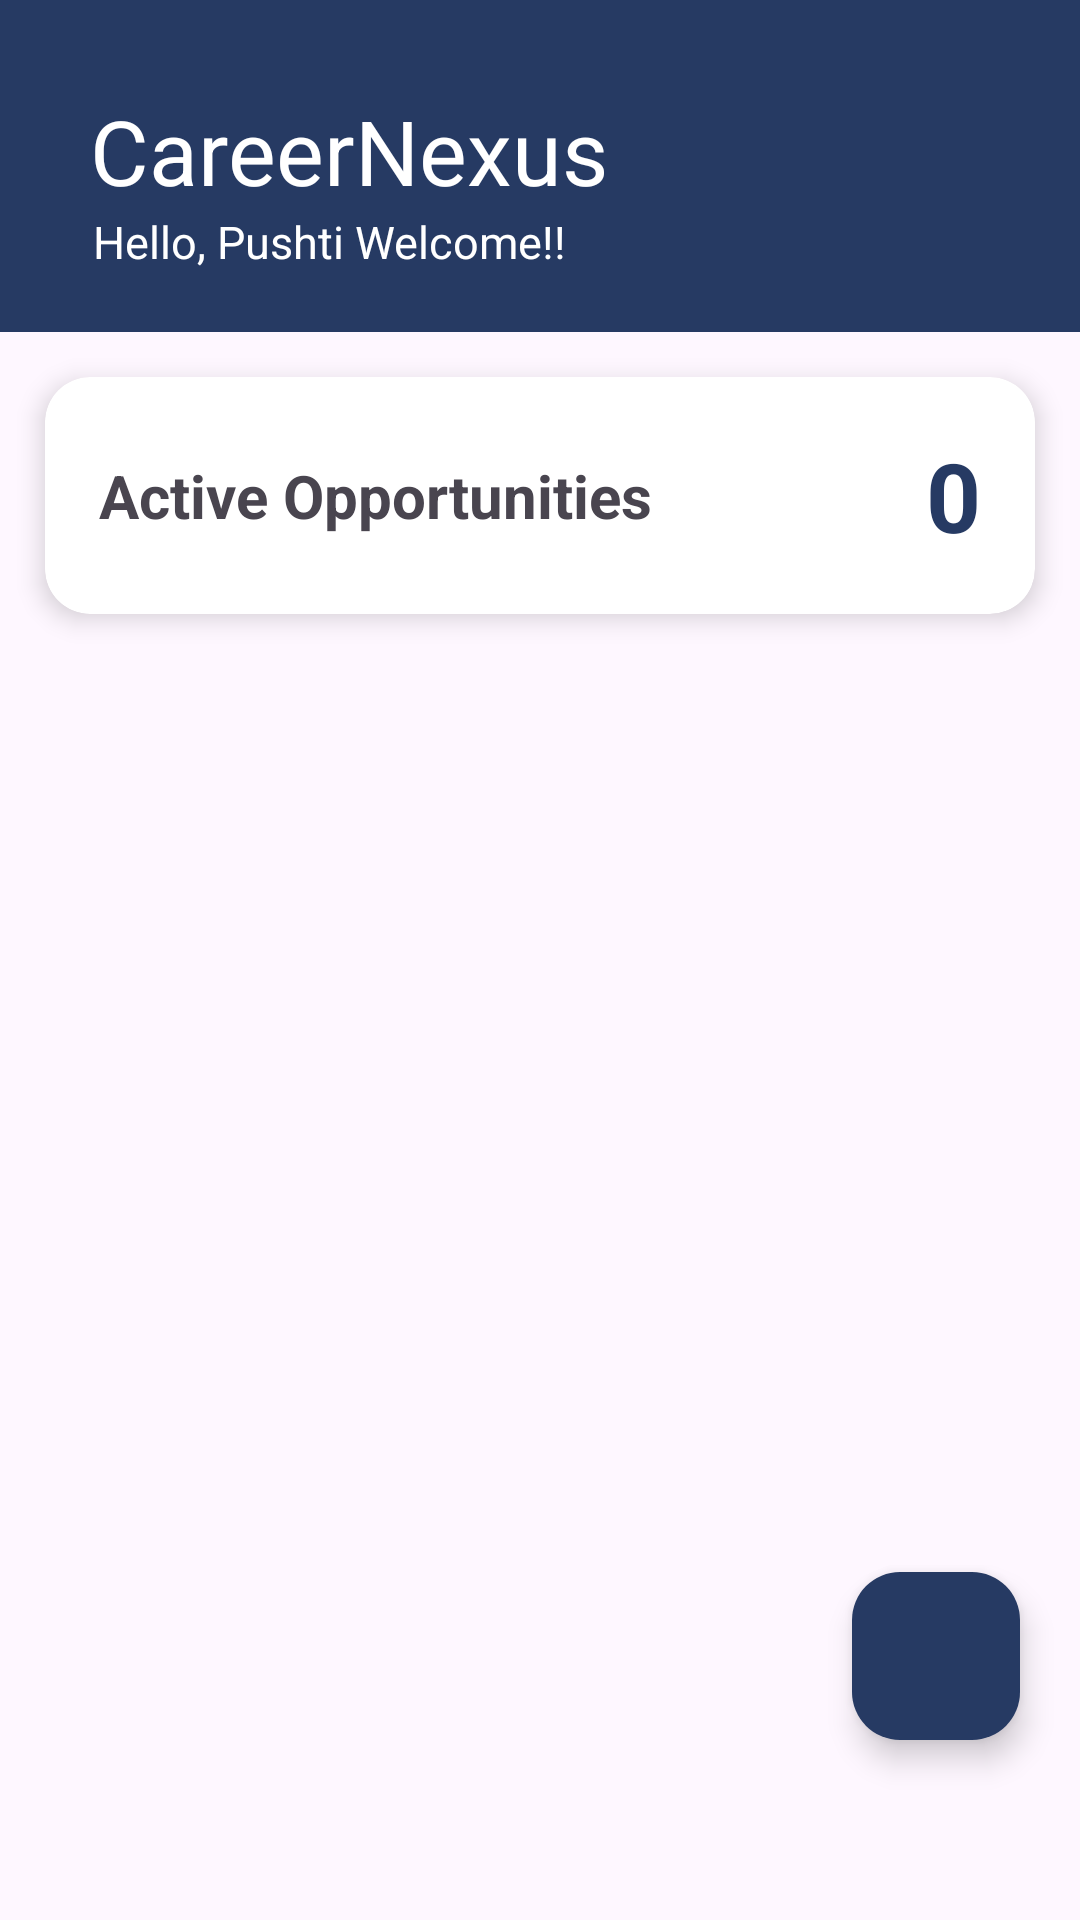

Here is an Android app screen rendered from its layout file. Give the layout XML and the strings, colors and styles it references.
<!-- AndroidManifest.xml: application theme Theme.CareerNexus -->
<!-- res/layout/activity_dashboard.xml -->
<?xml version="1.0" encoding="utf-8"?>
<androidx.constraintlayout.widget.ConstraintLayout
    xmlns:android="http://schemas.android.com/apk/res/android"
    xmlns:tools="http://schemas.android.com/tools"
    xmlns:app="http://schemas.android.com/apk/res-auto"
    android:id="@+id/main"
    android:layout_width="match_parent"
    android:layout_height="match_parent"
    tools:context=".Dashboard">

    <androidx.constraintlayout.widget.ConstraintLayout
        android:id="@+id/heading"
        android:layout_width="match_parent"
        android:layout_height="wrap_content"
        android:background="#263A63"
        android:padding="20dp"
        app:layout_constraintTop_toTopOf="parent">

        <TextView
            android:id="@+id/title1"
            android:layout_width="match_parent"
            android:layout_height="wrap_content"
            android:text="CareerNexus"
            android:textColor="@color/white"
            android:textSize="30sp"
            android:layout_marginTop="10dp"
            android:layout_marginStart="10dp"
            app:layout_constraintTop_toTopOf="parent">

        </TextView>

        <ImageButton
            android:id="@+id/btnMenu"
            android:layout_width="wrap_content"
            android:layout_height="wrap_content"
            android:background="@drawable/m3_split_button_chevron_avd"
            android:src="@drawable/m3_split_button_chevron_avd"
            app:tint="@color/white"
            android:contentDescription="Menu"
            app:layout_constraintTop_toTopOf="@id/title1"
            app:layout_constraintBottom_toBottomOf="@id/title1"
            app:layout_constraintEnd_toEndOf="parent">

        </ImageButton>

        <TextView
            android:id="@+id/title2"
            android:layout_width="match_parent"
            android:layout_height="wrap_content"
            android:text="Hello, Pushti Welcome!!"
            android:textColor="@color/white"
            android:textSize="15sp"
            android:layout_marginStart="11dp"
            app:layout_constraintTop_toBottomOf="@id/title1">

        </TextView>

    </androidx.constraintlayout.widget.ConstraintLayout>

    <androidx.cardview.widget.CardView
        android:id="@+id/cardOpportunityCount"
        android:layout_width="match_parent"
        android:layout_height="wrap_content"
        android:layout_margin="15dp"
        app:cardCornerRadius="15dp"
        app:cardElevation="5dp"
        app:layout_constraintTop_toBottomOf="@id/heading"
        app:layout_constraintStart_toStartOf="parent"
        app:layout_constraintEnd_toEndOf="parent">

        <androidx.constraintlayout.widget.ConstraintLayout
            android:layout_width="match_parent"
            android:layout_height="wrap_content"
            android:padding="18dp">

            <TextView
                android:id="@+id/tvActiveLabel"
                android:layout_width="match_parent"
                android:layout_height="wrap_content"
                android:text="Active Opportunities"
                android:textSize="20sp"
                android:textStyle="bold"
                app:layout_constraintTop_toTopOf="parent"
                app:layout_constraintBottom_toBottomOf="parent"/>

            <TextView
                android:id="@+id/tvOpportunityCount"
                android:layout_width="wrap_content"
                android:layout_height="wrap_content"
                android:text="0"
                android:textColor="#263A63"
                android:textSize="32sp"
                android:textStyle="bold"
                app:layout_constraintTop_toTopOf="parent"
                app:layout_constraintEnd_toEndOf="parent"/>

        </androidx.constraintlayout.widget.ConstraintLayout>

    </androidx.cardview.widget.CardView>

    <androidx.recyclerview.widget.RecyclerView
        android:id="@+id/rvOpportunities"
        android:layout_width="match_parent"
        android:layout_height="0dp"
        android:layout_marginTop="10dp"
        android:layout_marginBottom="40dp"
        android:clipToPadding="false"
        android:padding="10dp"
        app:layout_constraintTop_toBottomOf="@id/cardOpportunityCount"
        app:layout_constraintBottom_toBottomOf="parent"/>

    <com.google.android.material.floatingactionbutton.FloatingActionButton
        android:id="@+id/btn_plus"
        android:layout_width="wrap_content"
        android:layout_height="wrap_content"
        android:src="@drawable/outline_add_24"
        app:tint="@color/white"
        android:backgroundTint="#263A63"
        android:layout_marginBottom="60dp"
        android:layout_marginEnd="20dp"
        app:layout_constraintEnd_toEndOf="parent"
        app:layout_constraintBottom_toBottomOf="parent">

    </com.google.android.material.floatingactionbutton.FloatingActionButton>

</androidx.constraintlayout.widget.ConstraintLayout>
<!-- resources referenced by this layout -->
<resources>
  <style name="Theme.CareerNexus" parent="Base.Theme.CareerNexus" />
  <style name="Base.Theme.CareerNexus" parent="Theme.Material3.DayNight.NoActionBar">
          
          
      </style>
  <!-- not gathered from this repository: default colours our renderer supplied (Android Studio template values) -->
  <color name="white">#FFFFFFFF</color>
</resources>
